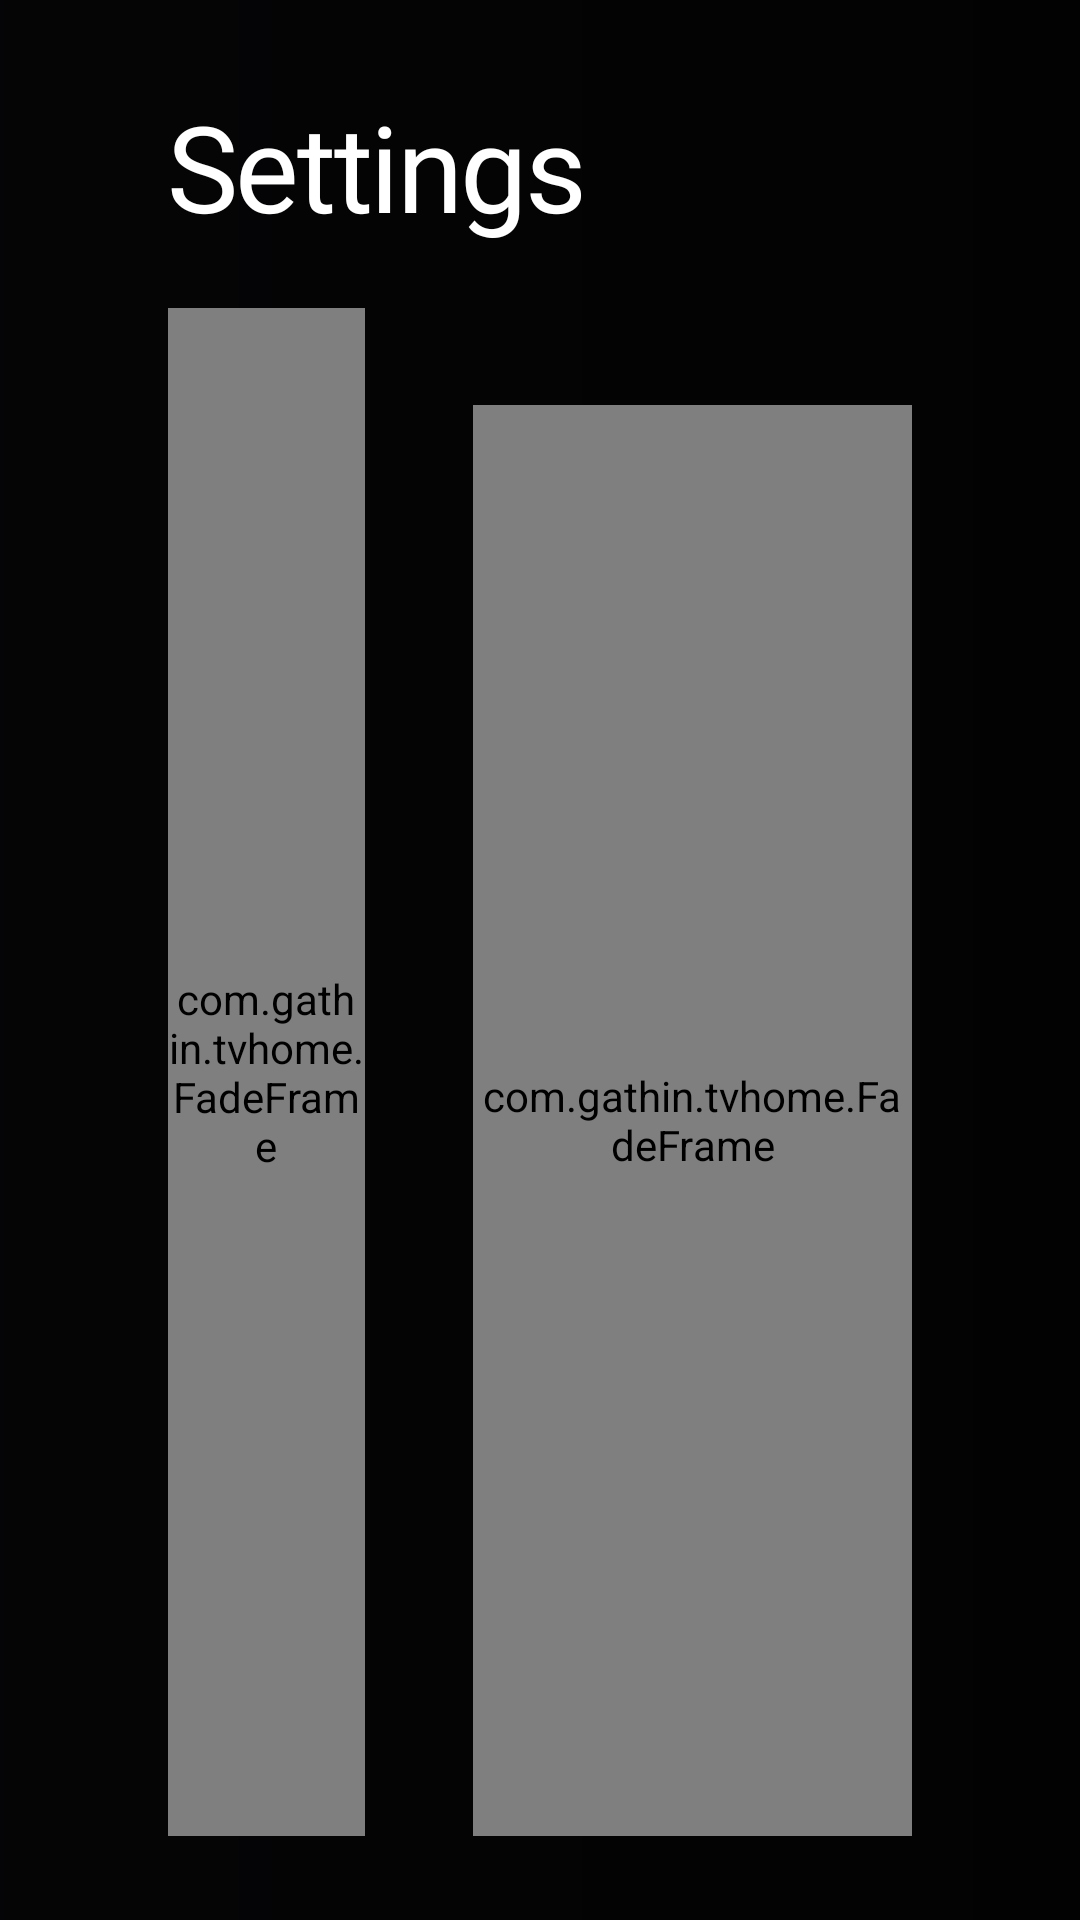

This screen was rendered from an Android layout file. Write that file and the resources it references.
<!-- AndroidManifest.xml: application theme Theme.TvHome -->
<!-- res/layout/dialog_settings.xml -->
<?xml version="1.0" encoding="utf-8"?>
<FrameLayout xmlns:android="http://schemas.android.com/apk/res/android"
    android:layout_width="match_parent"
    android:layout_height="match_parent"
    android:background="#FF000000">

    
    <ImageView
        android:id="@+id/backdrop"
        android:layout_width="match_parent"
        android:layout_height="match_parent"
        android:scaleType="centerCrop"
        android:importantForAccessibility="no" />

    <View
        android:id="@+id/scrim"
        android:layout_width="match_parent"
        android:layout_height="match_parent"
        android:background="@drawable/settings_scrim" />

    <LinearLayout
        android:id="@+id/page"
        android:layout_width="match_parent"
        android:layout_height="match_parent"
        android:orientation="vertical"
        android:paddingStart="56dp"
        android:paddingEnd="56dp"
        android:paddingTop="34dp"
        android:paddingBottom="28dp"
        android:clipChildren="false"
        android:clipToPadding="false">

        <TextView
            android:layout_width="wrap_content"
            android:layout_height="wrap_content"
            android:text="@string/settings_title"
            android:textColor="#FFFFFFFF"
            android:textSize="40sp"
            android:fontFamily="@font/outfit"
            android:fontVariationSettings="'wght' 500"
            android:letterSpacing="-0.02"
            android:includeFontPadding="false" />

        <LinearLayout
            android:layout_width="match_parent"
            android:layout_height="0dp"
            android:layout_weight="1"
            android:layout_marginTop="22dp"
            android:orientation="horizontal"
            android:clipChildren="false"
            android:clipToPadding="false">

            
            <com.gathin.tvhome.FadeFrame
                android:id="@+id/sectionsFrame"
                android:layout_width="0dp"
                android:layout_height="match_parent"
                android:layout_weight="31">

                <com.gathin.tvhome.RoomyScrollView
                    android:id="@+id/sectionsScroll"
                    android:layout_width="match_parent"
                    android:layout_height="match_parent"
                    android:scrollbars="none"
                    android:overScrollMode="never"
                    android:requiresFadingEdge="vertical"
                    android:fadingEdgeLength="80dp">

                    <LinearLayout
                        android:id="@+id/sections"
                        android:layout_width="match_parent"
                        android:layout_height="wrap_content"
                        android:orientation="vertical" />
                </com.gathin.tvhome.RoomyScrollView>
            </com.gathin.tvhome.FadeFrame>

            <Space
                android:layout_width="36dp"
                android:layout_height="match_parent" />

            <LinearLayout
                android:id="@+id/content"
                android:layout_width="0dp"
                android:layout_height="match_parent"
                android:layout_weight="69"
                android:orientation="vertical">

                <TextView
                    android:id="@+id/sectionHint"
                    android:layout_width="match_parent"
                    android:layout_height="wrap_content"
                    android:layout_marginStart="6dp"
                    android:layout_marginBottom="12dp"
                    android:textColor="#A6FFFFFF"
                    android:textSize="15sp"
                    android:lineSpacingExtra="2dp"
                    android:fontFamily="@font/outfit" />

                <com.gathin.tvhome.FadeFrame
                    android:id="@+id/rowsFrame"
                    android:layout_width="match_parent"
                    android:layout_height="0dp"
                    android:layout_weight="1">

                    <com.gathin.tvhome.RoomyScrollView
                        android:id="@+id/scroll"
                        android:layout_width="match_parent"
                        android:layout_height="match_parent"
                        android:scrollbars="none"
                        android:overScrollMode="never"
                        android:requiresFadingEdge="vertical"
                        android:fadingEdgeLength="80dp"
                        android:clipToPadding="false"
                        android:paddingTop="4dp"
                        android:paddingBottom="24dp">

                        <LinearLayout
                            android:id="@+id/rows"
                            android:layout_width="match_parent"
                            android:layout_height="wrap_content"
                            android:orientation="vertical"
                            android:clipChildren="false"
                            android:clipToPadding="false" />
                    </com.gathin.tvhome.RoomyScrollView>
                </com.gathin.tvhome.FadeFrame>
            </LinearLayout>
        </LinearLayout>
    </LinearLayout>

</FrameLayout>
<!-- resources referenced by this layout -->
<resources>
  <!-- drawable settings_scrim (drawable) -->
  <?xml version="1.0" encoding="utf-8"?>
  <shape xmlns:android="http://schemas.android.com/apk/res/android" android:shape="rectangle">
      <gradient android:angle="0" android:startColor="#A608080A" android:centerColor="#7308080A" android:endColor="#4708080A" />
  </shape>
  <string name="settings_title">Settings</string>
  <style name="Theme.TvHome" parent="android:Theme.Material.NoActionBar.Fullscreen">
          <item name="android:windowBackground">@android:color/black</item>
          <item name="android:colorBackground">@android:color/black</item>
          <item name="android:windowAnimationStyle">@null</item>
      </style>
</resources>
